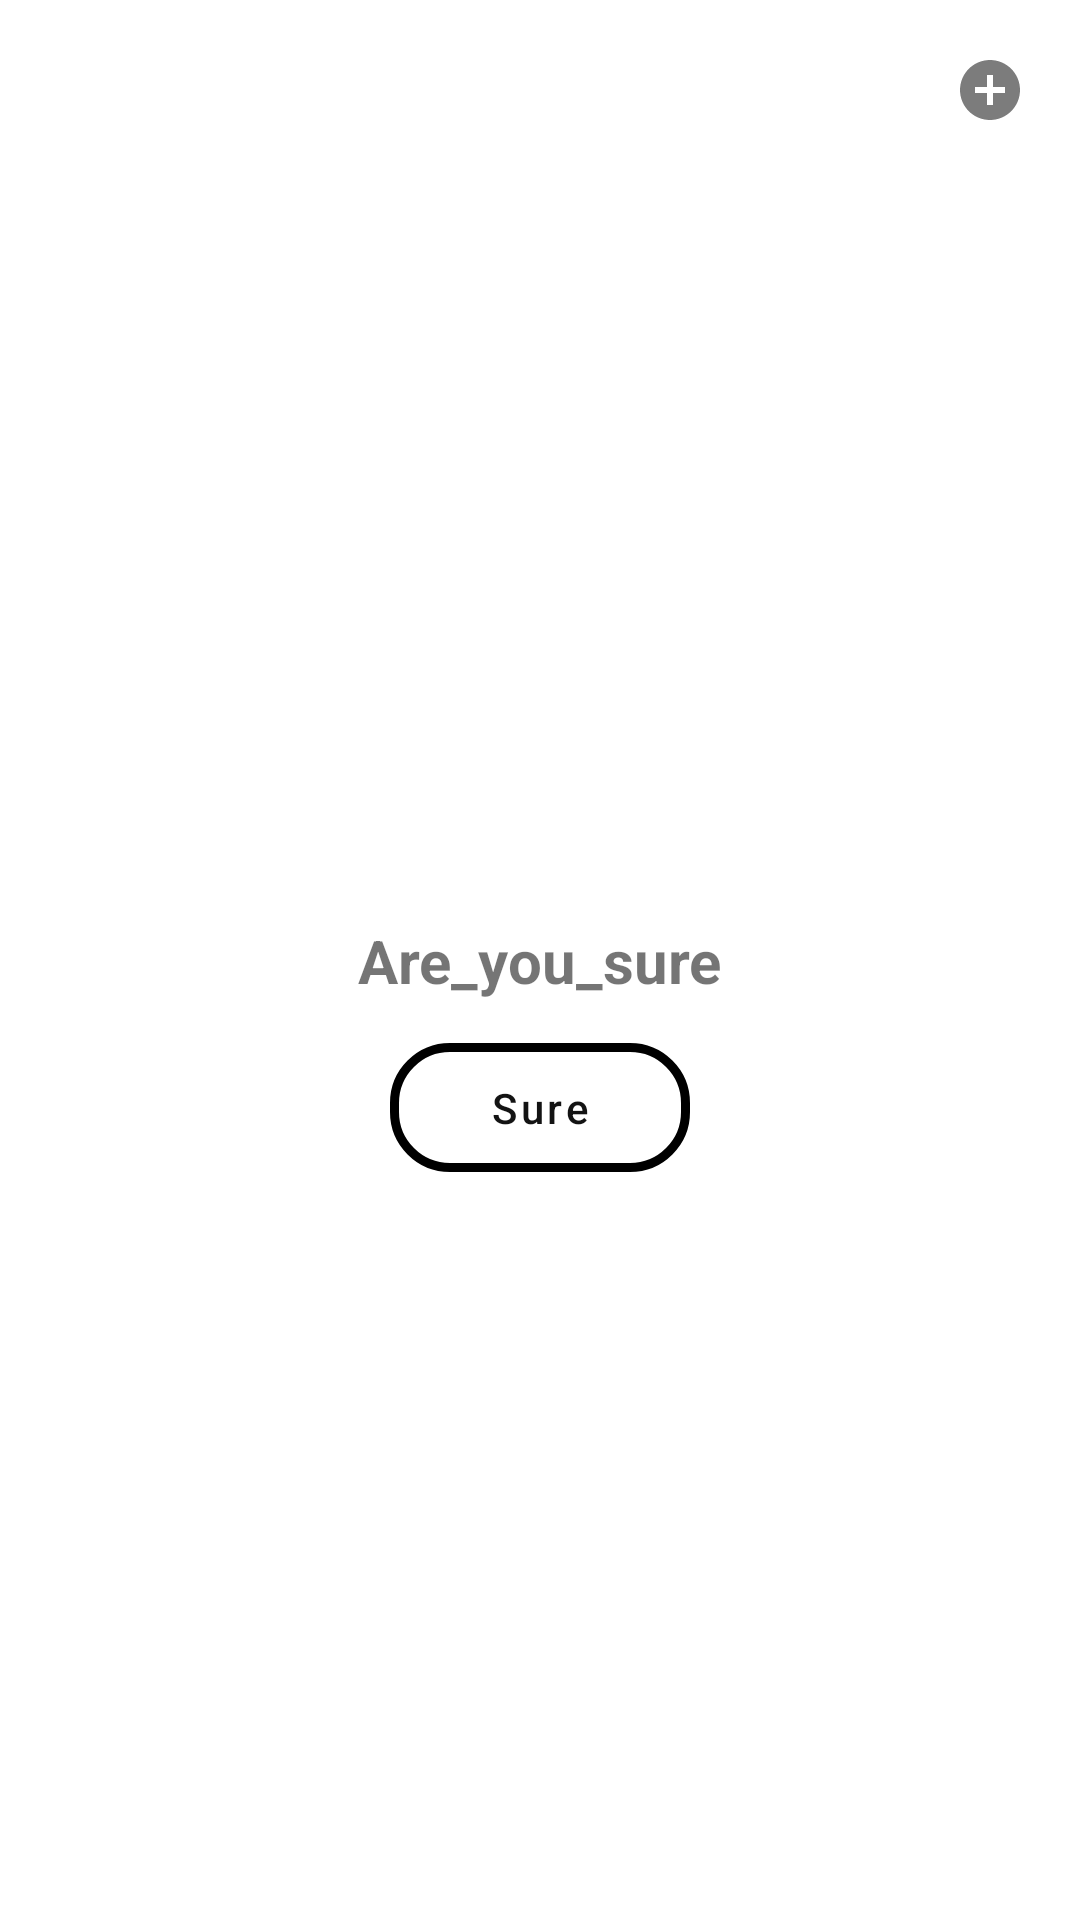

Android layout source for this screen:
<!-- AndroidManifest.xml: application theme AppTheme -->
<!-- res/layout/dialog_confirmation.xml -->
<?xml version="1.0" encoding="utf-8"?>
<androidx.constraintlayout.widget.ConstraintLayout xmlns:android="http://schemas.android.com/apk/res/android"
    xmlns:app="http://schemas.android.com/apk/res-auto"
    xmlns:tools="http://schemas.android.com/tools"
    android:layout_width="wrap_content"
    android:layout_height="wrap_content"
    android:minWidth="300dp"
    android:minHeight="200dp"
    android:background="@drawable/dialog_background">

    <ImageView
        android:id="@+id/ivClose"
        android:layout_width="wrap_content"
        android:layout_height="wrap_content"
        android:layout_marginTop="16dp"
        android:layout_marginEnd="16dp"
        android:padding="2dp"
        android:src="@drawable/ic_close"
        app:layout_constraintEnd_toEndOf="parent"
        app:layout_constraintTop_toTopOf="parent" />

    <TextView
        android:id="@+id/tv_sure"
        android:layout_width="wrap_content"
        android:layout_height="wrap_content"
        android:text="Are_you_sure"
        android:textSize="20sp"
        android:textStyle="bold"
        app:layout_constraintBottom_toBottomOf="parent"
        app:layout_constraintEnd_toEndOf="parent"
        app:layout_constraintStart_toStartOf="parent"
        app:layout_constraintTop_toTopOf="parent" />

    <Button
        android:id="@+id/btn_confirm"
        style="@style/Widget.MaterialComponents.Button.OutlinedButton"
        android:layout_width="100dp"
        android:layout_height="55dp"
        android:layout_marginTop="8dp"
        android:text="Sure"
        android:textAllCaps="false"
        android:textColor="@color/button_selector"
        app:cornerRadius="20dp"
        app:layout_constraintEnd_toEndOf="@+id/tv_sure"
        app:layout_constraintStart_toStartOf="@+id/tv_sure"
        app:layout_constraintTop_toBottomOf="@+id/tv_sure"
        app:strokeColor="@color/button_selector"
        app:strokeWidth="3dp" />
</androidx.constraintlayout.widget.ConstraintLayout>
<!-- resources referenced by this layout -->
<resources>
  <!-- drawable dialog_background (drawable) -->
  <?xml version="1.0" encoding="utf-8"?>
  <shape xmlns:android="http://schemas.android.com/apk/res/android">
      <corners android:radius="10dp"/>
  
      <solid android:color="#ffffff"/>
  </shape>
  <!-- drawable ic_close (drawable) -->
  <vector android:height="24dp" android:tint="#7C7C7C"
      android:viewportHeight="24" android:viewportWidth="24"
      android:width="24dp" xmlns:android="http://schemas.android.com/apk/res/android">
      <path android:fillColor="@android:color/white" android:pathData="M12,2C6.48,2 2,6.48 2,12s4.48,10 10,10 10,-4.48 10,-10S17.52,2 12,2zM17,13h-4v4h-2v-4L7,13v-2h4L11,7h2v4h4v2z"/>
  </vector>
  <style name="AppTheme" parent="Theme.MaterialComponents.Light.NoActionBar">
          
          <item name="colorPrimary">@color/colorPrimary</item>
          <item name="colorPrimaryDark">@color/colorPrimaryDark</item>
          <item name="colorAccent">@color/colorAccent</item>
      </style>
  <color name="colorPrimary">#131313</color>
  <color name="colorPrimaryDark">#000000</color>
  <color name="colorAccent">#ffffff</color>
</resources>
